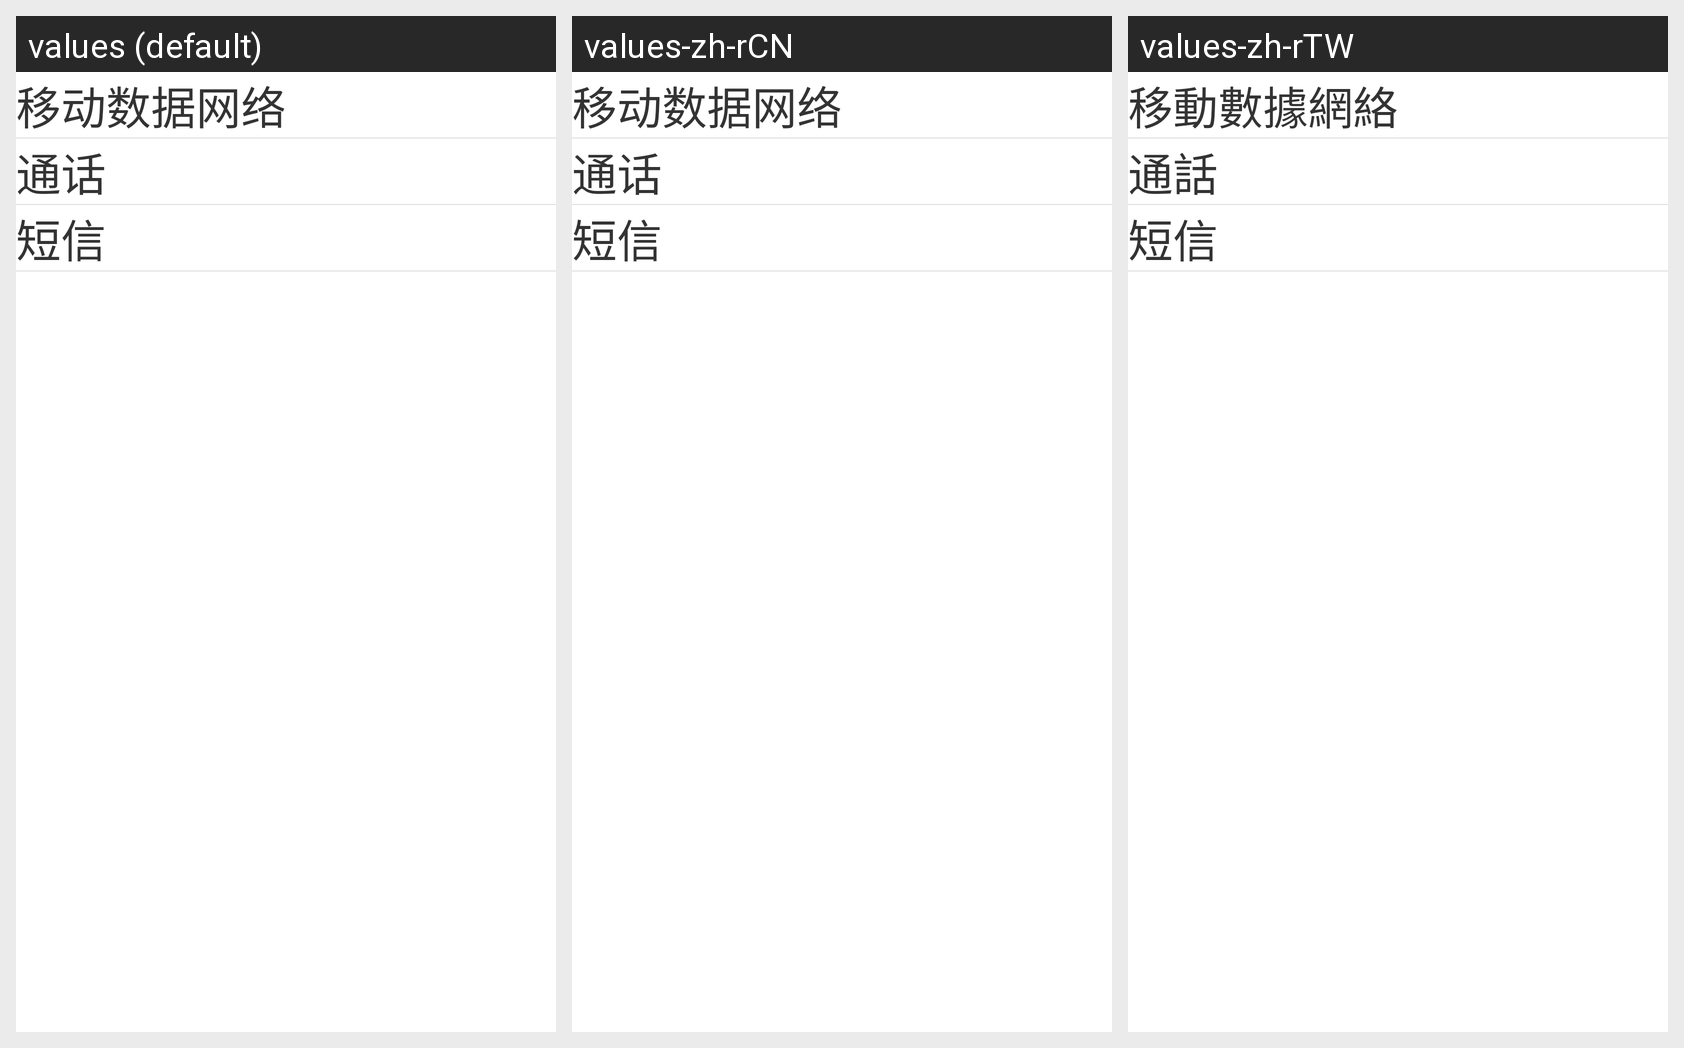

This grid shows one Android layout under several languages. Give, for every string resource on the screen, its name, the default text and each shown locale's text.
Android screen res/layout/activity_operation_option_setting.xml rendered under 3 locales, left to right: values (default), values-zh-rCN, values-zh-rTW. Device: Nexus 5 (rendered at 1080×1920; each locale shown at half size, 540×960, under a caption strip naming it); theme AppTheme.
Strings drawn on this screen, with the default value and each locale's value (text and hints the layout hard-codes, and strings that could not be matched under every locale, appear in the picture but are not listed):

sim_cellular_data
  values: 移动数据网络
  values-zh-rCN: 移动数据网络
  values-zh-rTW: 移動數據網絡

sim_phonecall
  values: 通话
  values-zh-rCN: 通话
  values-zh-rTW: 通話

sim_sms
  values: 短信
  values-zh-rCN: 短信
  values-zh-rTW: 短信
